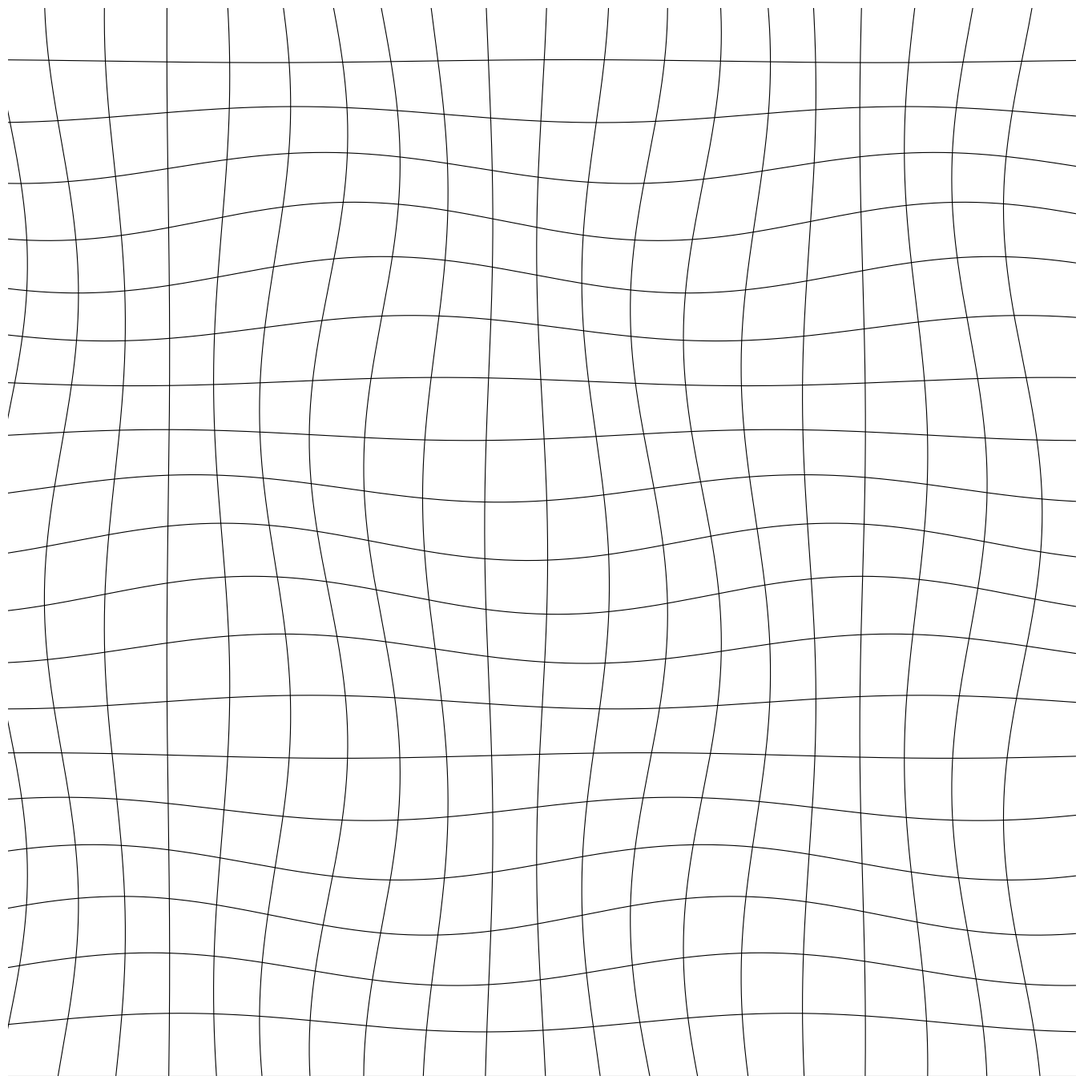

Generate this figure with matplotlib:
import numpy as np
import matplotlib.pyplot as plt
from pathlib import Path
from datetime import datetime

SIZE = 4000
DPI = 300
SEED = 42
DATE = datetime.now().strftime("%d%m%Y")

PNG_DIR = Path("output/png")
SVG_DIR = Path("output/svg")
PNG_DIR.mkdir(parents=True, exist_ok=True)
SVG_DIR.mkdir(parents=True, exist_ok=True)

np.random.seed(SEED)


def setup_ax():
    fig, ax = plt.subplots(figsize=(SIZE/DPI, SIZE/DPI), dpi=DPI)
    fig.subplots_adjust(left=0, right=1, top=1, bottom=0)
    ax.set_facecolor("white")
    ax.set_xlim(-5, 105)
    ax.set_ylim(-5, 105)
    ax.set_aspect("equal")
    ax.axis("off")
    return fig, ax


def save(fig, name):
    png_path = PNG_DIR / f"{name}_{DATE}.png"
    svg_path = SVG_DIR / f"{name}_{DATE}.svg"
    fig.savefig(png_path, dpi=DPI, pad_inches=0, facecolor="white")
    fig.savefig(svg_path, format="svg", pad_inches=0, facecolor="white")
    plt.close(fig)
    print(f"Tersimpan: {png_path} | {svg_path}")
def wavy_grid():
    fig, ax = setup_ax()
    n_lines = 20
    for i in range(n_lines):
        y_base = -5 + i * 5.5
        x = np.linspace(-5, 105, 300)
        amp = 2 * np.sin(i * 0.5)
        y = y_base + amp * np.sin(x * 0.1 + i * 0.3)
        ax.plot(x, y, color="black", linewidth=0.8)
    for i in range(n_lines):
        x_base = -5 + i * 5.5
        y = np.linspace(-5, 105, 300)
        amp = 2 * np.cos(i * 0.5)
        x = x_base + amp * np.sin(y * 0.1 + i * 0.3)
        ax.plot(x, y, color="black", linewidth=0.8)
    save(fig, "wavy_grid")


if __name__ == "__main__":
    wavy_grid()
